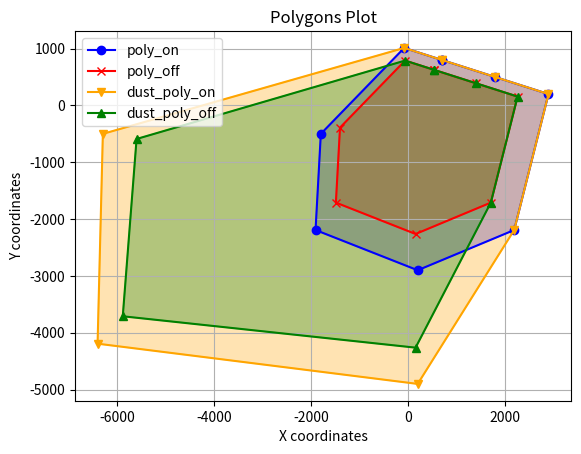

Recreate this plot in Python.
import matplotlib.pyplot as plt
import copy

X=0
Y=1
BackgroundX = 0
BackgroundY = 0
HYST_BUENDIG =  0.7800000
HYST_FREIZONE =  0.7800000


poly_on = [
    [700, 800],  # 0
    [1800, 500],  # 1
    [0, 0],  # 2
    [0, 0],  # 3
    [0, 0],  # 4
    [0, 0],  # 5
    [0, 0],  # 6
    [0, 0]  # 7
]

poly_off = [
    [0, 0],  # 0
    [0, 0],  # 1
    [0, 0],  # 2
    [0, 0],  # 3
    [0, 0],  # 4
    [0, 0],  # 5
    [0, 0],  # 6
    [0, 0]  # 7
]

dust_poly_on = [
    [0, 0],  # 0
    [0, 0],  # 1
    [0, 0],  # 2
    [0, 0],  # 3
    [0, 0],  # 4
    [0, 0],  # 5
    [0, 0],  # 6
    [0, 0]  # 7
]

dust_poly_off = [
    [0, 0],  # 0
    [0, 0],  # 1
    [0, 0],  # 2
    [0, 0],  # 3
    [0, 0],  # 4
    [0, 0],  # 5
    [0, 0],  # 6
    [0, 0]  # 7
]


def plot_polygon(coordinates):
    """
    Plots a polygon using the given coordinates.

    Parameters:
    coordinates (list of list of floats): A 2D array where each inner list contains the x and y coordinates of a vertex.
    """
    # Unpack the coordinates into two separate lists: x and y
    x, y = zip(*coordinates)

    # Close the polygon by adding the first point at the end
    x = list(x) + [x[0]]
    y = list(y) + [y[0]]

    # Plot the polygon
    plt.figure()
    plt.plot(x, y, marker='o')
    plt.fill(x, y, alpha=0.3)  # Fill the polygon with a transparent color
    plt.title("Polygon Plot")
    plt.xlabel("X coordinates")
    plt.ylabel("Y coordinates")
    plt.grid(True)
    plt.show()


def plot_TwoPolygons(coords1, coords2, color1='blue', color2='green', marker1='o', marker2='s'):
    """
    Plots two polygons using the given coordinates.

    Parameters:
    coords1 (list of list of floats): A 2D array where each inner list contains the x and y coordinates of the first polygon.
    coords2 (list of list of floats): A 2D array where each inner list contains the x and y coordinates of the second polygon.
    color1 (str): Color for the first polygon.
    color2 (str): Color for the second polygon.
    marker1 (str): Marker style for the first polygon.
    marker2 (str): Marker style for the second polygon.
    """
    # Unpack the coordinates into two separate lists for each polygon
    x1, y1 = zip(*coords1)
    x2, y2 = zip(*coords2)

    # Close the polygons by adding the first point at the end
    x1 = list(x1) + [x1[0]]
    y1 = list(y1) + [y1[0]]
    x2 = list(x2) + [x2[0]]
    y2 = list(y2) + [y2[0]]

    # Plot the first polygon
    plt.plot(x1, y1, marker=marker1, color=color1, label='Polygon 1')
    plt.fill(x1, y1, color=color1, alpha=0.3)  # Fill the polygon with a transparent color

    # Plot the second polygon
    plt.plot(x2, y2, marker=marker2, color=color2, label='Polygon 2')
    plt.fill(x2, y2, color=color2, alpha=0.3)  # Fill the polygon with a transparent color

    # Adding titles and labels
    plt.title("Polygons Plot")
    plt.xlabel("X coordinates")
    plt.ylabel("Y coordinates")
    plt.grid(True)
    plt.legend()
    plt.show()


def Set_Polygon_M18_Buendig(polygon):
    # Point B
    polygon[2][X] = (polygon[1][X] << 1) - polygon[0][X];
    polygon[2][Y] = (polygon[1][Y] << 1) - polygon[0][Y];

    # Point C
    polygon[3][X] = ((polygon[2][X]-BackgroundX)*0.7071000) - (((polygon[2][Y]-BackgroundY)* (-0.7071000))+BackgroundX)
    polygon[3][Y] = ((polygon[2][X] - BackgroundX) * (-0.7071000)) - (((polygon[2][Y] - BackgroundY) * 0.7071000) + BackgroundY)

    # Point D
    polygon[4][X] = polygon[2][Y] - BackgroundY + BackgroundX
    polygon[4][Y] = -polygon[2][X] + BackgroundX + BackgroundY

    # Point E
    polygon[5][X] = ((polygon[2][X]-BackgroundX) * (-0.7071000)) - (((polygon[2][Y] - BackgroundY) * (-0.7071000) ) + BackgroundX)
    polygon[5][Y] = ((polygon[2][X]-BackgroundX) * (-0.7071000)) + (((polygon[2][Y] - BackgroundY) * (-0.7071000) ) + BackgroundY)

    # Point 2
    polygon[6][X] = (BackgroundX << 1) - polygon[1][X]
    polygon[6][Y] = (BackgroundY << 1) - polygon[1][Y]

    # Point 1
    polygon[7][X] = polygon[0][X] - (0.7071000 * (polygon[1][X] - polygon[0][X]))
    polygon[7][Y] = polygon[0][Y] - (0.7071000 * (polygon[1][Y] - polygon[0][Y]))

    return polygon


def Set_Polygon_M18_Freizone(polygon):
    # Point B
    polygon[2][X] = polygon[1][X] + (1.414210 * (polygon[1][X] - polygon[0][X]));
    polygon[2][Y] = polygon[1][Y] + (1.414210 * (polygon[1][Y] - polygon[0][Y]));

    # Point C
    polygon[3][X] = ((polygon[2][X]-BackgroundX)*0.7071000) - (((polygon[2][Y]-BackgroundY)* (-0.7071000))+BackgroundX)
    polygon[3][Y] = ((polygon[2][X] - BackgroundX) * (-0.7071000)) - (((polygon[2][Y] - BackgroundY) * 0.7071000) + BackgroundY)

    # Point D
    polygon[4][X] = polygon[2][Y] - BackgroundY + BackgroundX
    polygon[4][Y] = -polygon[2][X] + BackgroundX + BackgroundY

    # Point E
    polygon[5][X] = ((polygon[2][X]-BackgroundX) * (-0.7071000)) - (((polygon[2][Y] - BackgroundY) * (-0.7071000) ) + BackgroundX)
    polygon[5][Y] = ((polygon[2][X]-BackgroundX) * (-0.7071000)) + (((polygon[2][Y] - BackgroundY) * (-0.7071000) ) + BackgroundY)

    # Point 2
    polygon[6][X] = ((polygon[1][X]-BackgroundX) * (-0.7071000)) - ((polygon[1][Y]-BackgroundY) * 0.6427800) + BackgroundX
    polygon[6][Y] = ((polygon[1][X]-BackgroundX) * 0.6427800) + ((polygon[1][Y] - BackgroundY) * (-0.7071000)) + BackgroundY

    # Point 1
    polygon[7][X] = (polygon[0][X] << 1) - polygon[1][X];
    polygon[7][Y] = (polygon[0][Y] << 1) - polygon[1][Y];

    return polygon


def Calc_Off_Polygon(polygon, hysteresis):
    polygon_off = [
        [0, 0],  # 0
        [0, 0],  # 1
        [0, 0],  # 2
        [0, 0],  # 3
        [0, 0],  # 4
        [0, 0],  # 5
        [0, 0],  # 6
        [0, 0]  # 7
    ]
    for i in range(len(polygon)):
        polygon_off[i][X] = (hysteresis * (polygon[i][X] - BackgroundX)) + BackgroundX
        polygon_off[i][Y] = (hysteresis * (polygon[i][Y] - BackgroundY)) + BackgroundY

    return polygon_off



# Example usage
coordinates = [
    [700, 800],         # 0
    [1800, 500],        # 1
    [2900, 100],        # 2
    [2300,-2000],       # 3
    [50, -3500],        # 4
    [-3500, -2400],     # 5
    [-3300, -1200],      # 6
    [-150, 1050]       # 7
]

#poly_on = Set_Polygon_M18_Buendig(poly_on)
#poly_off = Calc_Off_Polygon(poly_on, HYST_FREIZONE)
#plot_TwoPolygons(poly_on, poly_off, color1='blue', color2='red', marker1='o', marker2='x')

poly_on = Set_Polygon_M18_Buendig(poly_on)
#poly_on = Set_Polygon_M18_Freizone(poly_on)
poly_off = Calc_Off_Polygon(poly_on, HYST_FREIZONE)
#plot_TwoPolygons(poly_on, poly_off, color1='blue', color2='red', marker1='o', marker2='x')

dust_poly_on = copy.deepcopy(poly_on)
dust_poly_off = copy.deepcopy(poly_off)

#dust_poly_on[4][X] = dust_poly_on[4][X] - 1000
dust_poly_on[4][Y] = dust_poly_on[4][Y] - 2000
dust_poly_on[5][X] = dust_poly_on[5][X] - 4500
dust_poly_on[5][Y] = dust_poly_on[5][Y] - 2000
dust_poly_on[6][X] = dust_poly_on[6][X] - 4500
dust_poly_on[6][Y] = dust_poly_on[6][Y]

#dust_poly_off[4][X] = poly_off[4][X] - 1000
dust_poly_off[4][Y] = poly_off[4][Y] - 2000
dust_poly_off[5][X] = poly_off[5][X] - 4400
dust_poly_off[5][Y] = poly_off[5][Y] - 2000
dust_poly_off[6][X] = poly_off[6][X] - 4200
dust_poly_off[6][Y] = poly_off[6][Y] - 200

#plot_TwoPolygons(poly_on, dust_poly_on, color1='blue', color2='red', marker1='o', marker2='x')

# Unpack the coordinates into two separate lists for each polygon
x1, y1 = zip(*poly_on)
x2, y2 = zip(*poly_off)
x3, y3 = zip(*dust_poly_on)
x4, y4 = zip(*dust_poly_off)

# Close the polygons by adding the first point at the end
x1 = list(x1) + [x1[0]]
y1 = list(y1) + [y1[0]]
x2 = list(x2) + [x2[0]]
y2 = list(y2) + [y2[0]]
x3 = list(x3) + [x3[0]]
y3 = list(y3) + [y3[0]]
x4 = list(x4) + [x4[0]]
y4 = list(y4) + [y4[0]]

# Plot the first polygon
plt.plot(x1, y1, marker='o', color='blue', label='poly_on')
plt.fill(x1, y1, color='blue', alpha=0.3)  # Fill the polygon with a transparent color

# Plot the second polygon
plt.plot(x2, y2, marker='x', color='red', label='poly_off')
plt.fill(x2, y2, color='red', alpha=0.3)  # Fill the polygon with a transparent color

# Plot the second polygon
plt.plot(x3, y3, marker="v", color='orange', label='dust_poly_on')
plt.fill(x3, y3, color='orange', alpha=0.3)  # Fill the polygon with a transparent color

# Plot the second polygon
plt.plot(x4, y4, marker="^", color='green', label='dust_poly_off')
plt.fill(x4, y4, color='green', alpha=0.3)  # Fill the polygon with a transparent color

# Adding titles and labels
plt.title("Polygons Plot")
plt.xlabel("X coordinates")
plt.ylabel("Y coordinates")
plt.grid(True)
plt.legend()
plt.show()
